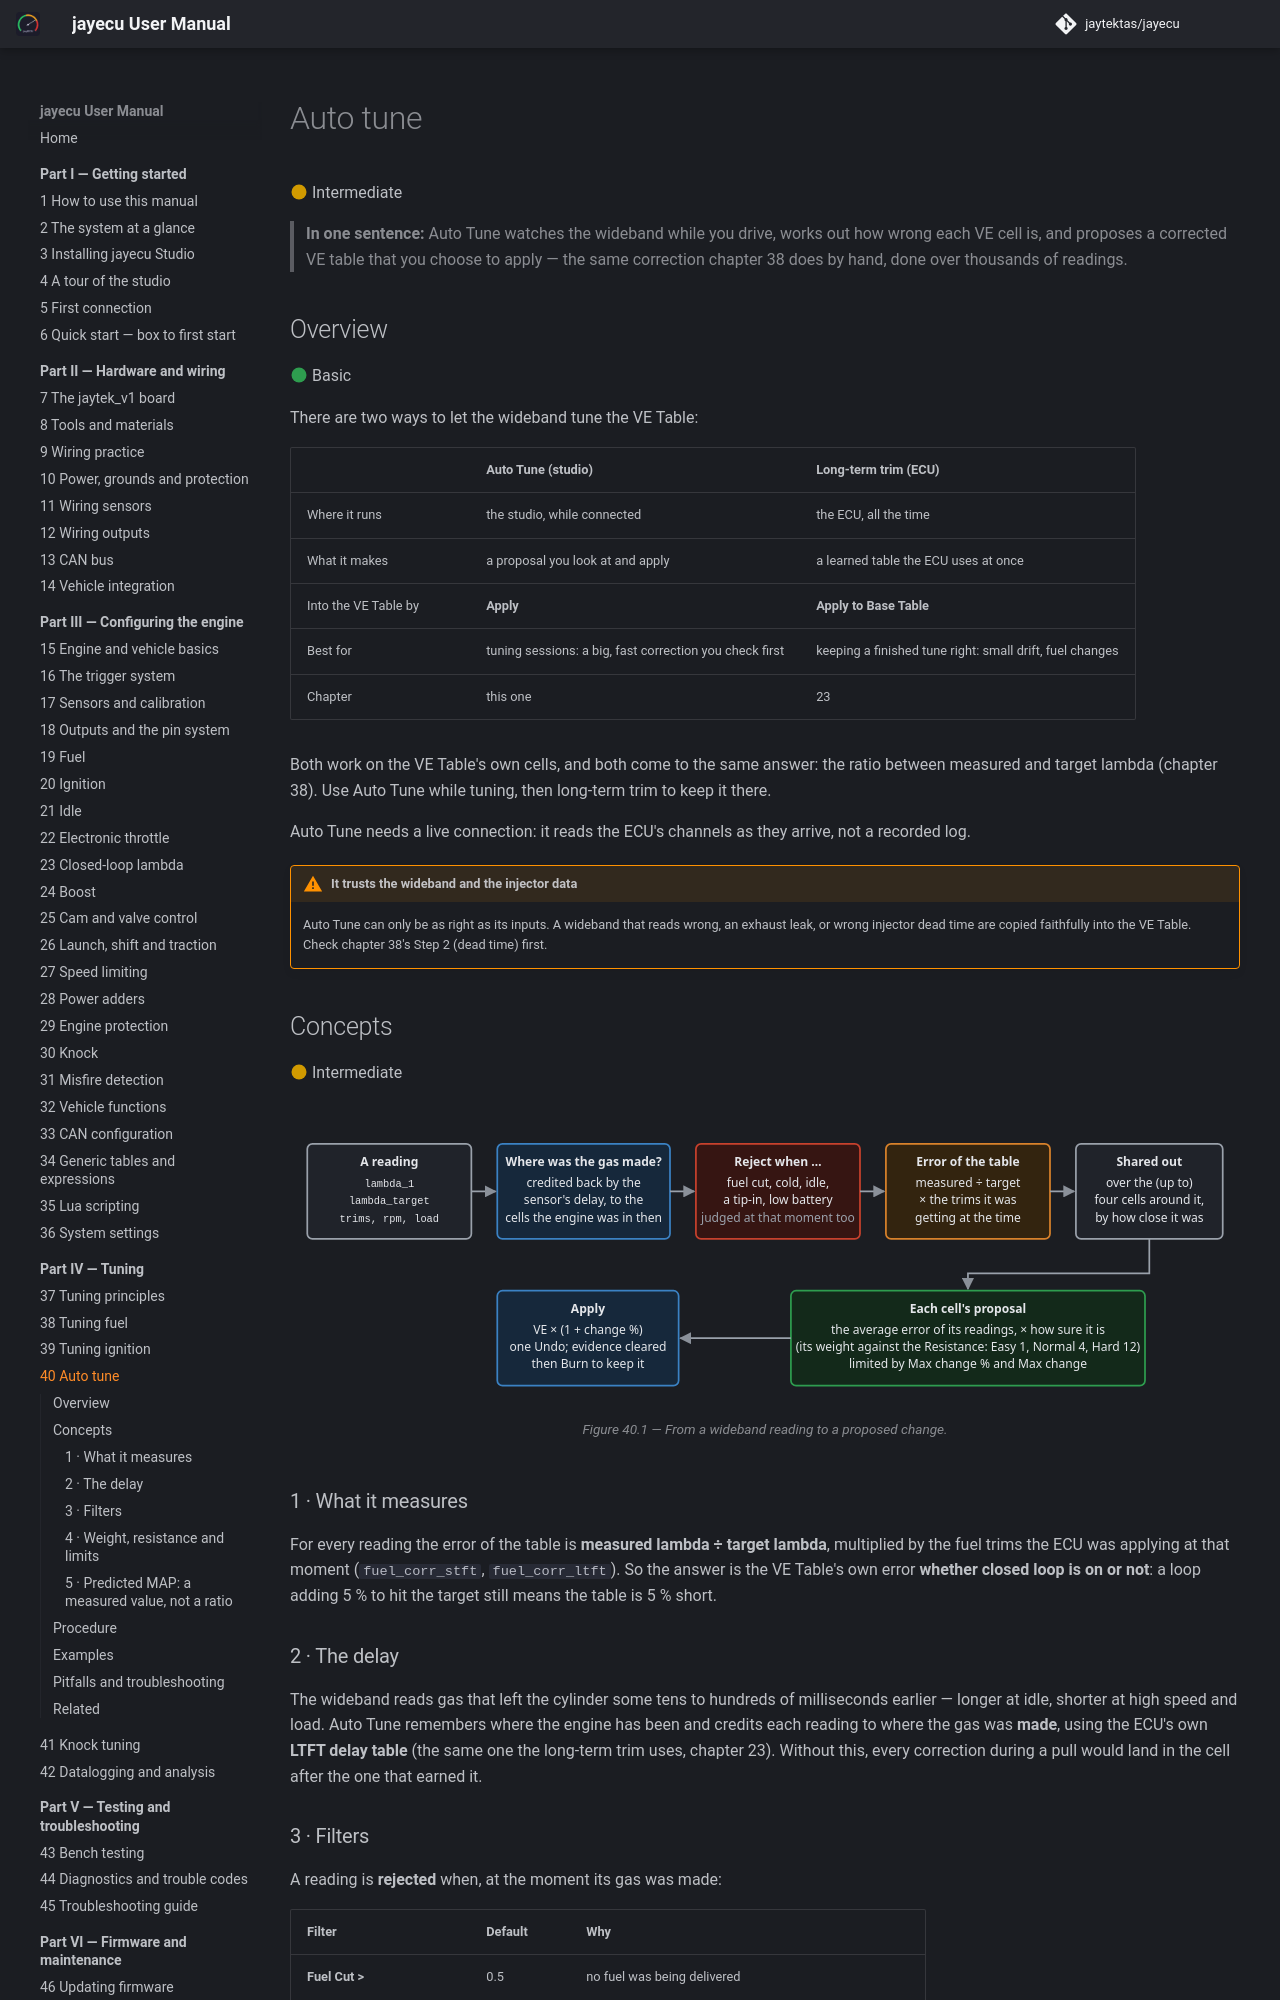

repository: jaytektas/jayecu · page: part4/40-auto-tune.html · generator: mkdocs

# Auto tune

:material-circle:{ .level-intermediate } Intermediate

> **In one sentence:** Auto Tune watches the wideband while you drive, works out how wrong each VE
> cell is, and proposes a corrected VE table that you choose to apply — the same correction chapter 38
> does by hand, done over thousands of readings.

## Overview

:material-circle:{ .level-basic } Basic

There are two ways to let the wideband tune the VE Table:

| | **Auto Tune** (studio) | **Long-term trim** (ECU) |
|---|---|---|
| Where it runs | the studio, while connected | the ECU, all the time |
| What it makes | a proposal you look at and apply | a learned table the ECU uses at once |
| Into the VE Table by | **Apply** | **Apply to Base Table** |
| Best for | tuning sessions: a big, fast correction you check first | keeping a finished tune right: small drift, fuel changes |
| Chapter | this one | 23 |

Both work on the VE Table's own cells, and both come to the same answer: the ratio between measured and
target lambda (chapter 38). Use Auto Tune while tuning, then long-term trim to keep it there.

Auto Tune needs a live connection: it reads the ECU's channels as they arrive, not a recorded log.
<!-- src: docs/fuel-autotune-design.md ("Not built: offline log replay"); apps/studio-jf/src/model/Autotune.h -->

!!! warning "It trusts the wideband and the injector data"
    Auto Tune can only be as right as its inputs. A wideband that reads wrong, an exhaust leak, or wrong
    injector dead time are copied faithfully into the VE Table. Check chapter 38's Step 2 (dead time)
    first.

## Concepts

:material-circle:{ .level-intermediate } Intermediate

<figure markdown>
  ![A reading is credited back by the sensor delay to where the gas was made, rejected if a filter says so, turned into an error of the table including any trims, shared over the four surrounding cells, and averaged per cell with a confidence from its weight, then limited; Apply multiplies it into the VE](../img/diagrams/autotune-flow.svg)
  <figcaption>Figure 40.1 — From a wideband reading to a proposed change.</figcaption>
</figure>

### 1 · What it measures

For every reading the error of the table is **measured lambda ÷ target lambda**, multiplied by the
fuel trims the ECU was applying at that moment (`fuel_corr_stft`, `fuel_corr_ltft`). So the answer is
the VE Table's own error **whether closed loop is on or not**: a loop adding 5 % to hit the target
still means the table is 5 % short.
<!-- src: apps/studio-jf/src/model/Autotune.h; definition/ecu.schema.yaml (autotune: ego_channels) -->

### 2 · The delay

The wideband reads gas that left the cylinder some tens to hundreds of milliseconds earlier — longer
at idle, shorter at high speed and load. Auto Tune remembers where the engine has been and credits
each reading to where the gas was **made**, using the ECU's own **LTFT delay table** (the same one the
long-term trim uses, chapter 23). Without this, every correction during a pull would land in the cell
after the one that earned it.
<!-- src: apps/studio-jf/src/model/Autotune.h; definition/ecu.schema.yaml (autotune: delay lambda.ltft_delay_table) -->
